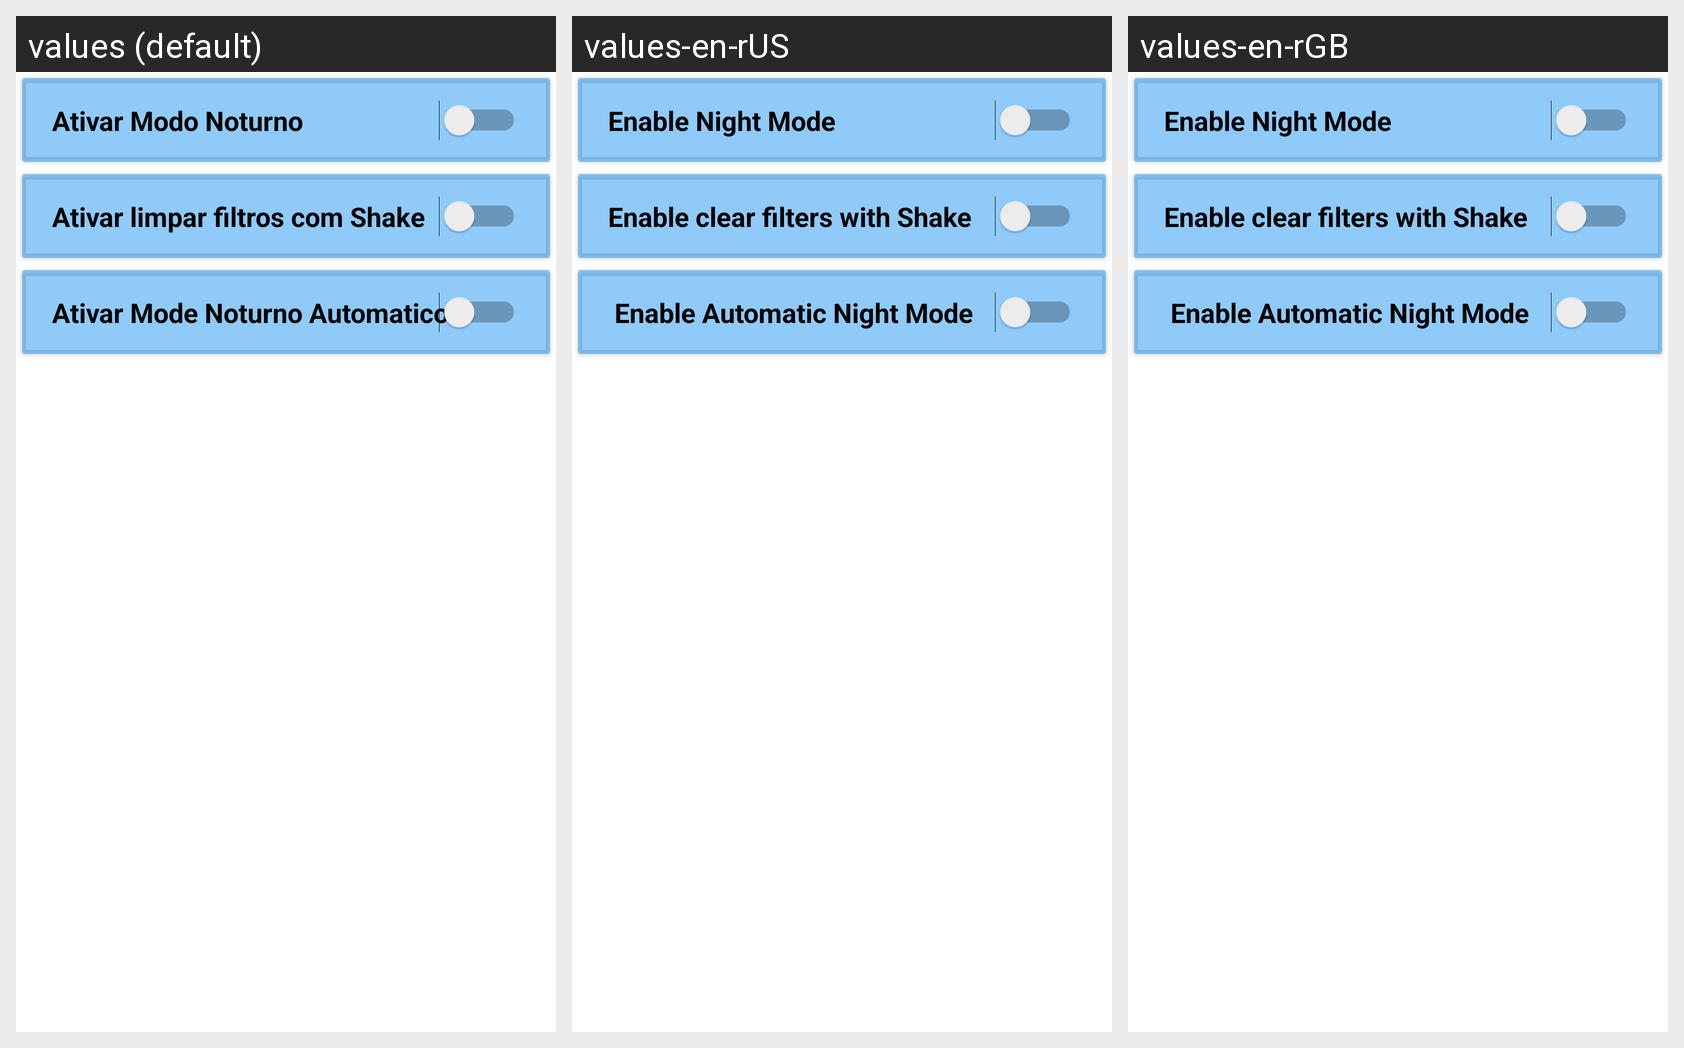

The Android screen above is rendered under several locales of the same app. Produce the string resources it draws, with the default and per-locale values.
Android screen res/layout/fragment_opcoes.xml rendered under 3 locales, left to right: values (default), values-en-rUS, values-en-rGB. Device: Nexus 5 (rendered at 1080×1920; each locale shown at half size, 540×960, under a caption strip naming it); theme AppTheme.
Strings drawn on this screen, with the default value and each locale's value (text and hints the layout hard-codes, and strings that could not be matched under every locale, appear in the picture but are not listed):

ativar_modo_noturno
  values: Ativar Modo Noturno
  values-en-rUS: Enable Night Mode
  values-en-rGB: Enable Night Mode

ativar_limpar_filtros_com_shake
  values: Ativar limpar filtros com Shake
  values-en-rUS: Enable clear filters with Shake
  values-en-rGB: Enable clear filters with Shake

ativar_mode_noturno_automatico
  values: Ativar Mode Noturno Automatico
  values-en-rUS:  Enable Automatic Night Mode
  values-en-rGB:  Enable Automatic Night Mode
